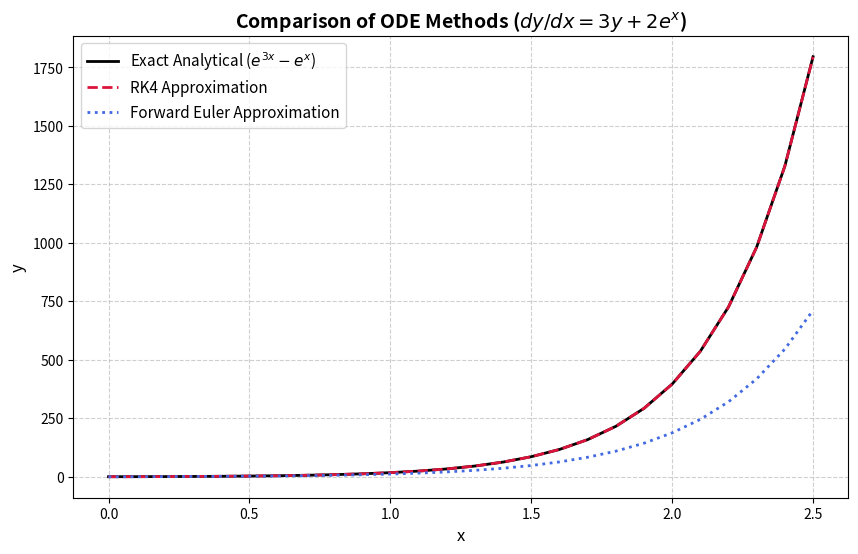

Recreate this plot in Python.
import numpy as np
import matplotlib.pyplot as plt

# 1. Setup Parameters
h = 0.1
x_end = 2.5
x_vals = np.arange(0, x_end + h/2, h)  # Generates array from 0 to 2.5 inclusive
N = len(x_vals)

# 2. Arrays to store values (Initial Condition: y(0) = 0)
y_exact = np.exp(3 * x_vals) - np.exp(x_vals)  # Exact analytical solution

y_euler = np.zeros(N)
y_euler[0] = 0.0

y_rk4 = np.zeros(N)
y_rk4[0] = 0.0

# 3. Numerical Integration Loops
for i in range(N - 1):
    x_i = x_vals[i]
    
    # --- Forward Euler Method ---
    f_euler = 3 * y_euler[i] + 2 * np.exp(x_i)
    y_euler[i+1] = y_euler[i] + h * f_euler
    
    # --- Runge-Kutta 4th Order (RK4) Method ---
    y_i = y_rk4[i]
    k1 = h * (3 * y_i + 2 * np.exp(x_i))
    k2 = h * (3 * (y_i + k1/2) + 2 * np.exp(x_i + h/2))
    k3 = h * (3 * (y_i + k2/2) + 2 * np.exp(x_i + h/2))
    k4 = h * (3 * (y_i + k3) + 2 * np.exp(x_i + h))
    
    y_rk4[i+1] = y_i + (k1 + 2*k2 + 2*k3 + k4) / 6

# 4. Plotting Results
plt.figure(figsize=(10, 6))

# Main Curves
plt.plot(x_vals, y_exact, label='Exact Analytical ($e^{3x} - e^x$)', color='black', linewidth=2)
plt.plot(x_vals, y_rk4, label='RK4 Approximation', color='crimson', linestyle='--', linewidth=2)
plt.plot(x_vals, y_euler, label='Forward Euler Approximation', color='royalblue', linestyle=':', linewidth=2)

# Graph Styling
plt.title('Comparison of ODE Methods ($dy/dx = 3y + 2e^x$)', fontsize=14, fontweight='bold')
plt.xlabel('x', fontsize=12)
plt.ylabel('y', fontsize=12)
plt.grid(True, linestyle='--', alpha=0.6)
plt.legend(fontsize=11)

# Optional: Adjust scale if you want to see the error distribution clearer
# plt.yscale('log') # Uncomment this line if you want to view on a logarithmic scale

plt.show()

# Print Final values at x = 2.5 for quick evaluation
print(f"Values at x = 2.5:")
print(f"  Exact Solution : {y_exact[-1]:.4f}")
print(f"  RK4 Method     : {y_rk4[-1]:.4f}")
print(f"  Forward Euler  : {y_euler[-1]:.4f}")
